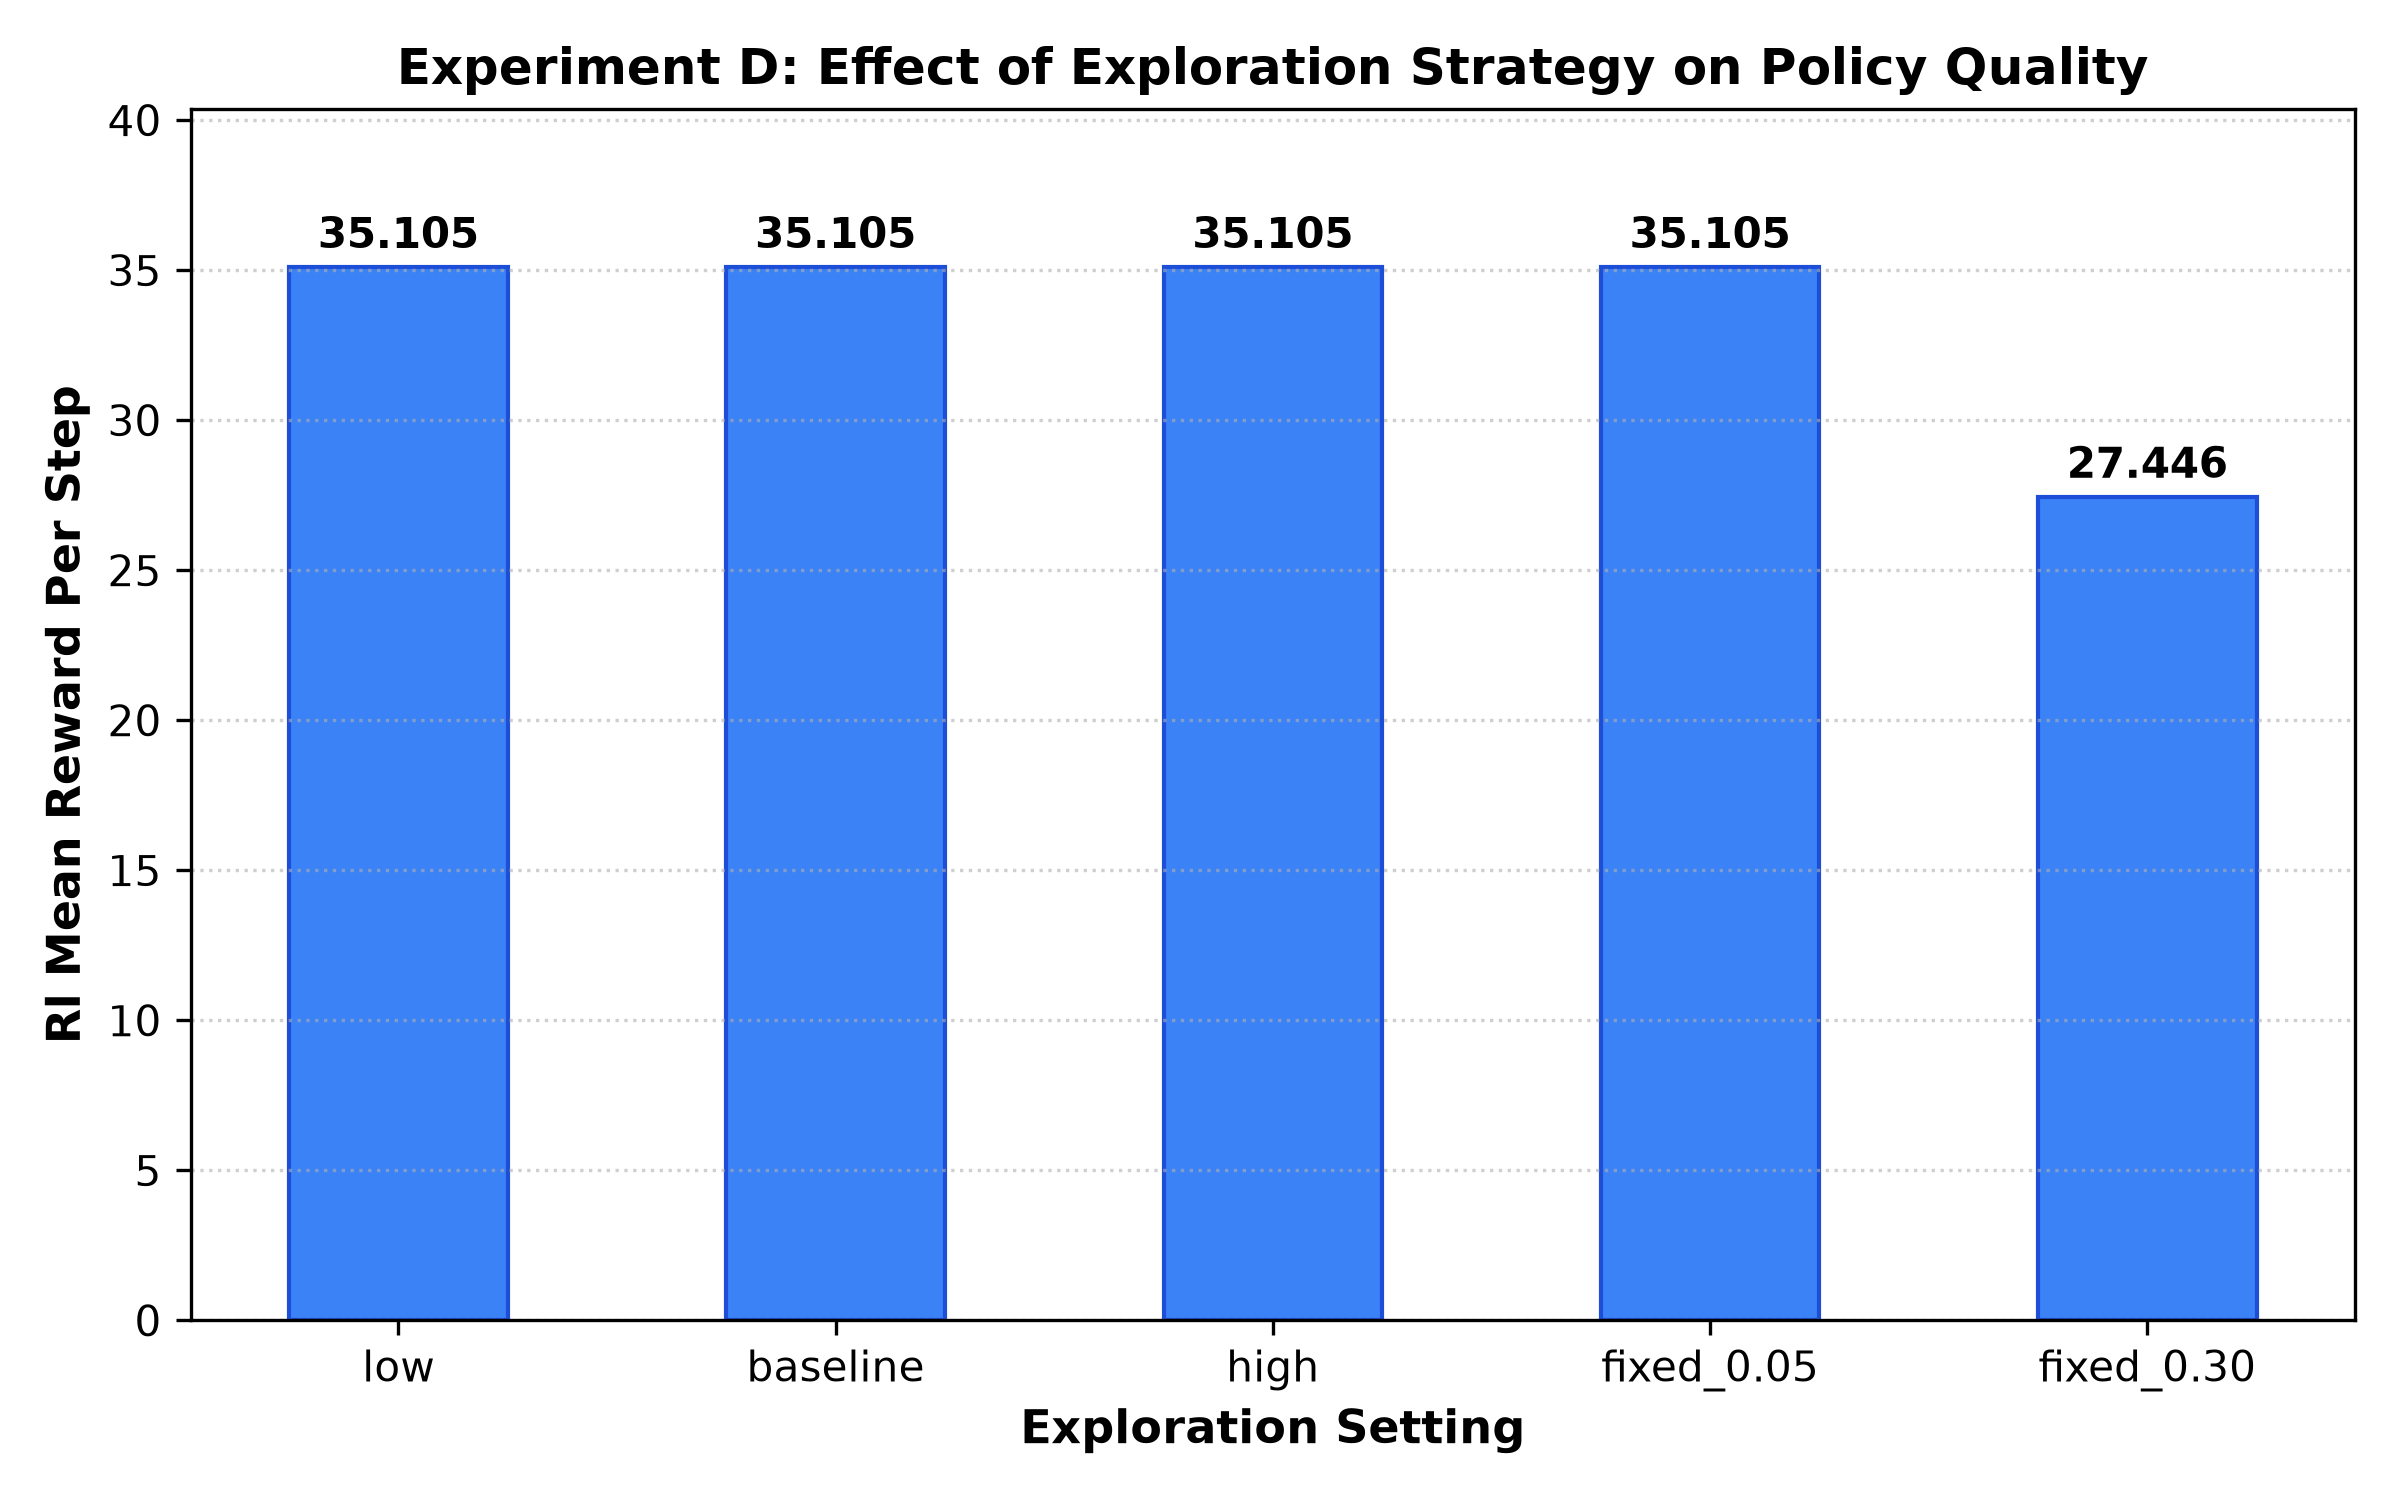

The data file committed next to this chart (first rows):
exploration_setting, epsilon_start, epsilon_min, epsilon_decay, rl_mean_reward_per_step, rl_discount_action_rate
low, 0.05, 0.02, 0.999, 35.1, 0.0
baseline, 0.2, 0.02, 0.995, 35.1, 0.0
high, 0.5, 0.05, 0.995, 35.1, 0.0
fixed_0.05, 0.05, 0.05, 1.0, 35.1, 0.0
fixed_0.30, 0.3, 0.3, 1.0, 27.45, 0.8088
